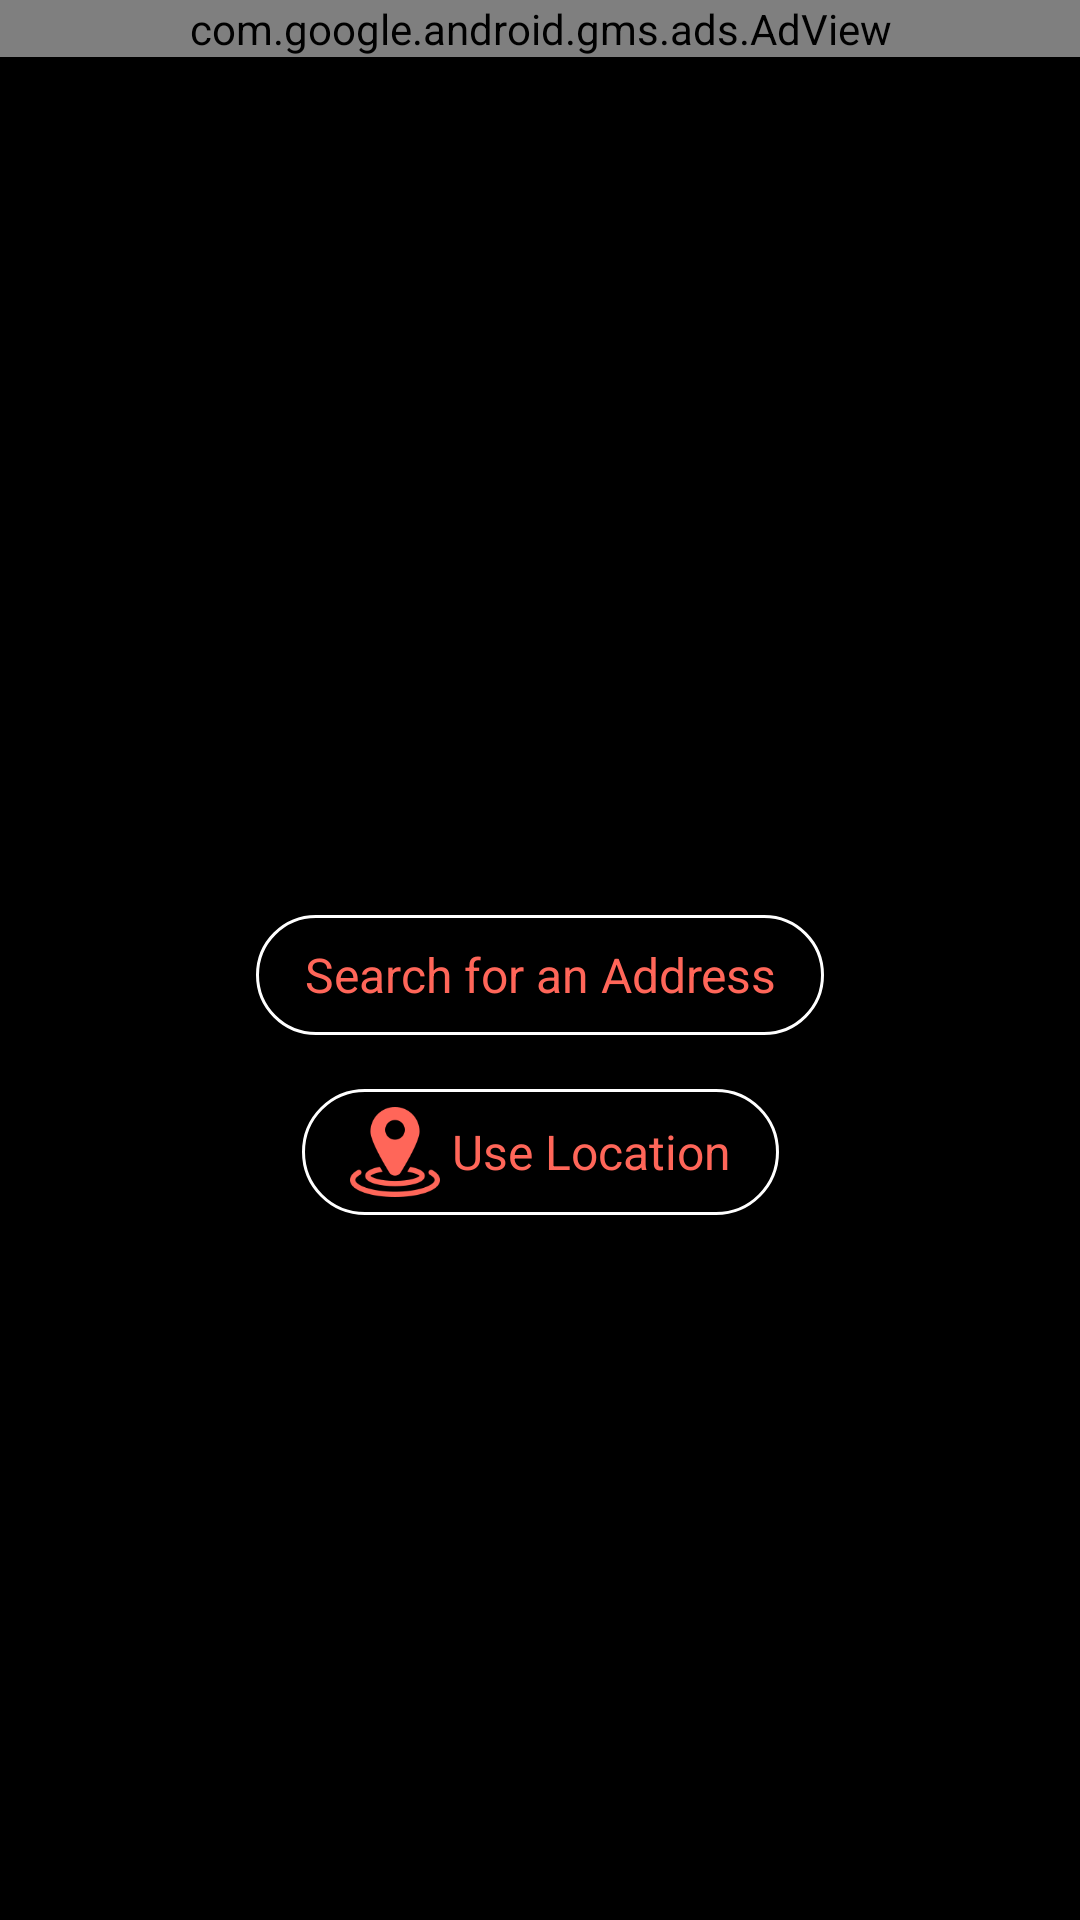

Produce the Android XML layout that renders to this screen, including the resource entries it uses.
<!-- AndroidManifest.xml: application theme AppTheme -->
<!-- res/layout/fragment_empty_view.xml -->
<?xml version="1.0" encoding="utf-8"?>
<FrameLayout xmlns:android="http://schemas.android.com/apk/res/android"
	xmlns:ads="http://schemas.android.com/apk/res-auto"
	xmlns:tools="http://schemas.android.com/tools"
	android:layout_width="match_parent"
	android:layout_height="match_parent"
	android:background="@color/backgroundDark"
	tools:context=".views.EmptyView">

	<androidx.constraintlayout.widget.ConstraintLayout
		android:layout_width="match_parent"
		android:layout_height="match_parent">

		<com.google.android.gms.ads.AdView
			android:id="@+id/emptyViewAd"
			android:layout_width="match_parent"
			android:layout_height="wrap_content"
			android:layout_gravity="top"
			ads:adSize="BANNER"
			ads:adUnitId="ca-app-pub-1988108128017627/4633391685"
			ads:layout_constraintTop_toTopOf="parent" />

		<com.google.android.material.button.MaterialButton
			android:id="@+id/search_button"
			style="@style/Widget.Material3.Button.OutlinedButton"
			android:layout_width="wrap_content"
			android:layout_height="wrap_content"
			android:layout_marginTop="10dp"
			android:paddingHorizontal="16dp"
			android:text="Search for an Address"
			android:textColor="@color/colorPrimaryLight"
			android:textSize="16sp"
			ads:icon="@drawable/quantum_ic_search_grey600_24"
			ads:iconSize="30dp"
			ads:iconTint="@color/colorPrimaryLight"
			ads:layout_constraintBottom_toBottomOf="parent"
			ads:layout_constraintEnd_toEndOf="parent"
			ads:layout_constraintStart_toStartOf="parent"
			ads:layout_constraintTop_toTopOf="parent"
			ads:strokeColor="@color/white" />

		<com.google.android.material.button.MaterialButton
			android:id="@+id/location_button"
			style="@style/Widget.Material3.Button.OutlinedButton"
			android:layout_width="wrap_content"
			android:layout_height="wrap_content"
			android:layout_marginTop="10dp"
			android:paddingHorizontal="16dp"
			android:text="Use Location"
			android:textColor="@color/colorPrimaryLight"
			android:textSize="16sp"
			ads:icon="@drawable/precision"
			ads:iconSize="30dp"
			ads:iconTint="@color/colorPrimaryLight"
			ads:layout_constraintEnd_toEndOf="parent"
			ads:layout_constraintStart_toStartOf="parent"
			ads:layout_constraintTop_toBottomOf="@id/search_button"
			ads:strokeColor="@color/white" />
	</androidx.constraintlayout.widget.ConstraintLayout>

</FrameLayout>
<!-- resources referenced by this layout -->
<resources>
  <color name="backgroundDark">#000</color>
  <color name="colorPrimaryLight">#ff6659</color>
  <color name="white">#FFFFFF</color>
  <!-- drawable precision: png bitmap (drawable-hdpi, 4856 bytes) -->
  <style name="AppTheme" parent="Theme.MaterialComponents.DayNight.NoActionBar.Bridge">
  		<item name="colorPrimary">@color/colorPrimary</item>
  		<item name="colorPrimaryDark">@color/colorPrimaryDark</item>
  		<item name="colorAccent">@color/colorAccent</item>
  		<item name="android:windowContentTransitions">true</item>
  		<item name="android:windowBackground">@color/backgroundDark</item>
  		<item name="android:statusBarColor">@color/backgroundDark</item>
  		<item name="colorSurface">@color/colorPrimary</item>
  		<item name="colorOnSurface">@color/white</item>
  		<item name="colorOnPrimary">@color/white</item>
  		<item name="colorControlNormal">@color/white</item>
  	</style>
  <color name="colorPrimary">#d32f2f</color>
  <color name="colorPrimaryDark">#424242</color>
  <color name="colorAccent">#5E161A</color>
</resources>
